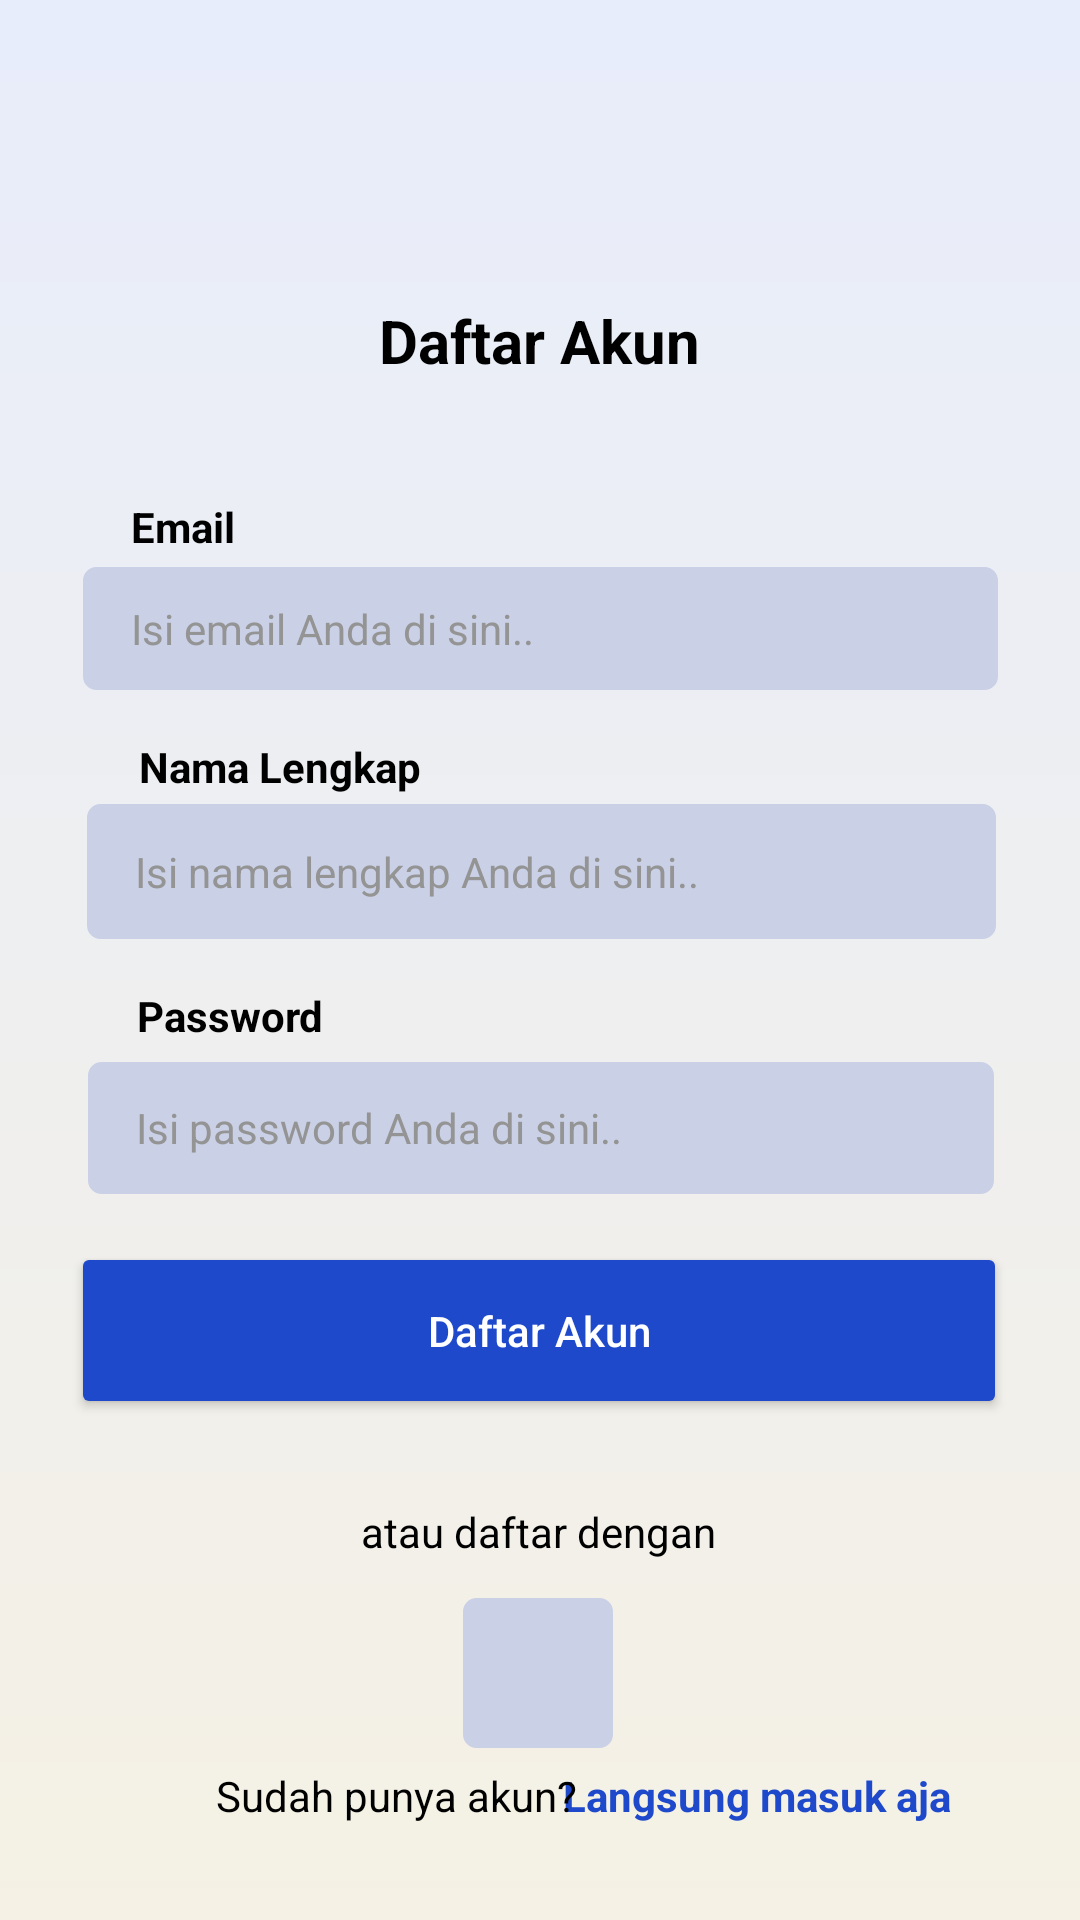

Produce the Android XML layout that renders to this screen, including the resource entries it uses.
<!-- AndroidManifest.xml: application theme Theme.AppCompat.NoActionBar -->
<!-- res/layout/activity_register.xml -->
<?xml version="1.0" encoding="utf-8"?>
<androidx.constraintlayout.widget.ConstraintLayout xmlns:android="http://schemas.android.com/apk/res/android"
    xmlns:app="http://schemas.android.com/apk/res-auto"
    xmlns:tools="http://schemas.android.com/tools"
    android:id="@+id/main"
    android:layout_width="match_parent"
    android:layout_height="match_parent"
    android:background="@drawable/background"
    tools:context=".Register"
    tools:layout_editor_absoluteX="1dp"
    tools:layout_editor_absoluteY="-37dp">

    <TextView
        android:id="@+id/textView"
        android:layout_width="156dp"
        android:layout_height="34dp"
        android:layout_marginTop="100dp"
        android:text="Daftar Akun"
        android:textAlignment="center"
        android:textColor="@color/black"
        android:textSize="20sp"
        android:textStyle="bold"
        android:typeface="sans"
        app:layout_constraintEnd_toEndOf="parent"
        app:layout_constraintHorizontal_bias="0.498"
        app:layout_constraintStart_toStartOf="parent"
        app:layout_constraintTop_toTopOf="parent" />

    <TextView
        android:id="@+id/password_labelPassword"
        android:layout_width="114dp"
        android:layout_height="21dp"
        android:layout_marginTop="16dp"
        android:text="Password"
        android:textColor="@color/black"
        android:textStyle="bold"
        app:layout_constraintEnd_toEndOf="parent"
        app:layout_constraintHorizontal_bias="0.185"
        app:layout_constraintStart_toStartOf="parent"
        app:layout_constraintTop_toBottomOf="@+id/daftar_kolom_nama" />

    <TextView
        android:id="@+id/textView4"
        android:layout_width="wrap_content"
        android:layout_height="wrap_content"
        android:layout_marginTop="28dp"
        android:text="atau daftar dengan"
        android:textAlignment="center"
        android:textColor="@color/black"
        app:layout_constraintEnd_toEndOf="parent"
        app:layout_constraintHorizontal_bias="0.498"
        app:layout_constraintStart_toStartOf="parent"
        app:layout_constraintTop_toBottomOf="@+id/daftar_tombol" />

    <ImageView
        android:id="@+id/logo1"
        android:layout_width="50dp"
        android:layout_height="50dp"
        android:background="@drawable/rounded_edittext"
        android:clickable="true"
        android:focusable="true"
        android:padding="2dp"
        android:src="@drawable/icongoogle"
        app:layout_constraintBottom_toBottomOf="parent"
        app:layout_constraintEnd_toEndOf="parent"
        app:layout_constraintHorizontal_bias="0.498"
        app:layout_constraintStart_toStartOf="parent"
        app:layout_constraintTop_toBottomOf="@+id/textView4"
        app:layout_constraintVertical_bias="0.181" />

    <ImageView
        android:id="@+id/imageView"
        android:layout_width="53dp"
        android:layout_height="46dp"
        app:layout_constraintBottom_toTopOf="@+id/textView"
        app:layout_constraintEnd_toEndOf="parent"
        app:layout_constraintStart_toStartOf="parent"
        app:layout_constraintTop_toTopOf="parent"
        app:layout_constraintVertical_bias="0.68"
        app:srcCompat="@drawable/logoapp" />

    <TextView
        android:id="@+id/targetDaftar"
        android:layout_width="wrap_content"
        android:layout_height="wrap_content"
        android:layout_marginEnd="52dp"
        android:layout_marginBottom="32dp"
        android:text="Langsung masuk aja"
        android:textColor="@color/primary"
        android:textStyle="bold"
        app:layout_constraintBottom_toBottomOf="parent"
        app:layout_constraintEnd_toEndOf="parent"
        app:layout_constraintHorizontal_bias="0.361"
        app:layout_constraintStart_toEndOf="@+id/textView5tv2" />

    <TextView
        android:id="@+id/textView5tv2"
        android:layout_width="wrap_content"
        android:layout_height="wrap_content"
        android:layout_marginStart="72dp"
        android:layout_marginBottom="32dp"
        android:text="Sudah punya akun?"
        android:textColor="@color/black"
        app:layout_constraintBottom_toBottomOf="parent"
        app:layout_constraintStart_toStartOf="parent" />

    <TextView
        android:id="@+id/daftar_labelNama"
        android:layout_width="wrap_content"
        android:layout_height="wrap_content"
        android:layout_marginTop="16dp"
        android:text="Nama Lengkap"
        android:textColor="@color/black"
        android:textStyle="bold"
        app:layout_constraintEnd_toEndOf="parent"
        app:layout_constraintHorizontal_bias="0.174"
        app:layout_constraintStart_toStartOf="parent"
        app:layout_constraintTop_toBottomOf="@+id/daftar_kolom_email" />

    <EditText
        android:id="@+id/daftar_kolom_nama"
        android:layout_width="303dp"
        android:layout_height="45dp"
        android:layout_marginTop="3dp"
        android:background="@drawable/rounded_edittext"
        android:ems="10"
        android:hint="Isi nama lengkap Anda di sini.."
        android:inputType="textPersonName"
        android:paddingStart="16dp"
        android:paddingEnd="16dp"
        android:textColor="@color/black"
        android:textColorHint="#949494"
        android:textSize="14sp"
        app:layout_constraintEnd_toEndOf="parent"
        app:layout_constraintHorizontal_bias="0.509"
        app:layout_constraintStart_toStartOf="parent"
        app:layout_constraintTop_toBottomOf="@+id/daftar_labelNama" />

    <EditText
        android:id="@+id/daftar_kolom_email"
        android:layout_width="305dp"
        android:layout_height="41dp"
        android:layout_marginTop="4dp"
        android:background="@drawable/rounded_edittext"
        android:ems="10"
        android:hint="Isi email Anda di sini.."
        android:inputType="textEmailAddress"
        android:paddingStart="16dp"
        android:paddingEnd="16dp"
        android:textColor="@color/black"
        android:textColorHint="#949494"
        android:textSize="14sp"
        app:layout_constraintEnd_toEndOf="parent"
        app:layout_constraintStart_toStartOf="parent"
        app:layout_constraintTop_toBottomOf="@+id/daftar_labelEmail" />

    <TextView
        android:id="@+id/daftar_labelEmail"
        android:layout_width="116dp"
        android:layout_height="19dp"
        android:layout_marginTop="32dp"
        android:text="Email"
        android:textColor="@color/black"
        android:textStyle="bold"
        app:layout_constraintEnd_toEndOf="parent"
        app:layout_constraintHorizontal_bias="0.179"
        app:layout_constraintStart_toStartOf="parent"
        app:layout_constraintTop_toBottomOf="@+id/textView" />

    <EditText
        android:id="@+id/daftar_kolom_password"
        android:layout_width="302dp"
        android:layout_height="44dp"
        android:layout_marginTop="4dp"
        android:background="@drawable/rounded_edittext"
        android:ems="10"
        android:hint="Isi password Anda di sini.."
        android:inputType="textPassword"
        android:paddingStart="16dp"
        android:paddingEnd="16dp"
        android:textColor="@color/black"
        android:textColorHint="#949494"
        android:textSize="14sp"
        app:layout_constraintEnd_toEndOf="parent"
        app:layout_constraintHorizontal_bias="0.504"
        app:layout_constraintStart_toStartOf="parent"
        app:layout_constraintTop_toBottomOf="@+id/password_labelPassword" />

    <Button
        android:id="@+id/daftar_tombol"
        android:layout_width="312dp"
        android:layout_height="59dp"
        android:layout_marginTop="16dp"
        android:backgroundTint="@color/primary"
        android:fontFamily="sans-serif-medium"
        android:text="Daftar Akun"
        android:textAllCaps="false"
        android:textColor="@color/white"
        android:typeface="sans"
        app:layout_constraintEnd_toEndOf="parent"
        app:layout_constraintHorizontal_bias="0.494"
        app:layout_constraintStart_toStartOf="parent"
        app:layout_constraintTop_toBottomOf="@+id/daftar_kolom_password" />


</androidx.constraintlayout.widget.ConstraintLayout>
<!-- resources referenced by this layout -->
<resources>
  <color name="black">#FF000000</color>
  <color name="primary">#1E49CB</color>
  <color name="white">#FFFFFFFF</color>
  <!-- drawable background (drawable) -->
  <?xml version="1.0" encoding="utf-8"?>
  <layer-list xmlns:android="http://schemas.android.com/apk/res/android">
      
      <item>
          <shape android:shape="rectangle">
              <solid android:color="#FFFFFF" /> 
          </shape>
      </item>
  
      
      <item>
          <shape android:shape="rectangle">
              <gradient
                  android:startColor="#20486FE3"
                  android:endColor="#20AD8E28"
                  android:angle="-90" />
          </shape>
      </item>
  </layer-list>
  <!-- drawable rounded_edittext (drawable) -->
  <?xml version="1.0" encoding="utf-8"?>
  <shape xmlns:android="http://schemas.android.com/apk/res/android" android:shape="rectangle">
      
      <solid android:color="#CAD1E6" />
  
      
      <stroke
          android:width="1dp"
          android:color="#CAD1E6" />
  
      
      <corners android:radius="4dp" />
  </shape>
</resources>
